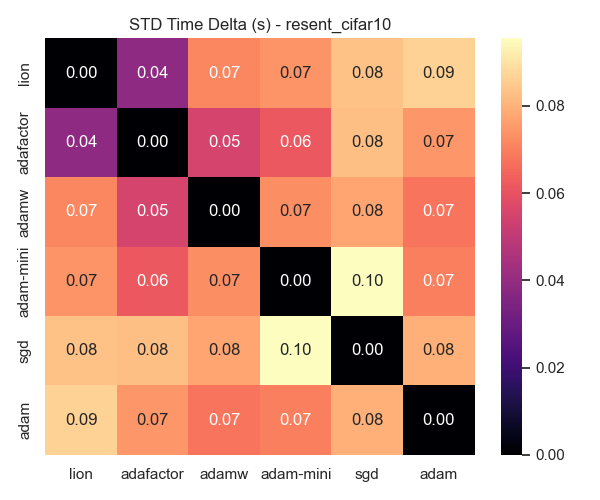

The table this chart was drawn from, first rows:
, lion, adafactor, adamw, adam-mini, sgd, adam
lion, 0.0, 0.03844, 0.07139, 0.07396, 0.08341, 0.08635
adafactor, 0.03844, 0.0, 0.05493, 0.0618, 0.08272, 0.07424
adamw, 0.07139, 0.05493, 0.0, 0.07307, 0.07741, 0.0677
adam-mini, 0.07396, 0.0618, 0.07307, 0.0, 0.09549, 0.07009
sgd, 0.08341, 0.08272, 0.07741, 0.09549, 0.0, 0.07955
adam, 0.08635, 0.07424, 0.0677, 0.07009, 0.07955, 0.0
